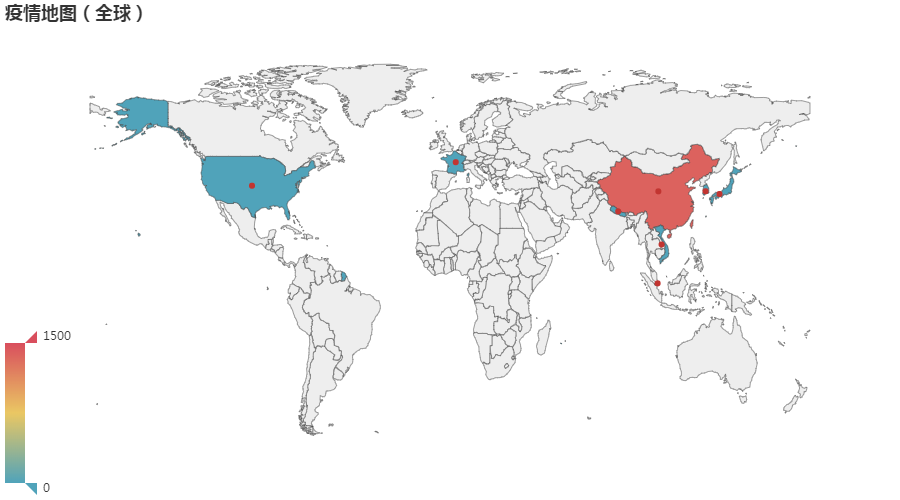

The table this chart was drawn from, first rows:
国家, 确诊, 死亡, 治愈
China, 1377, 41, 38
Tailand, 4, , 2
Japan, 2, , 1
Korea, 2, , 
United States, 2, , 
Vietnam, 2, , 
Singapore, 3, , 
Nepal, 1, , 
France, 2, , 
